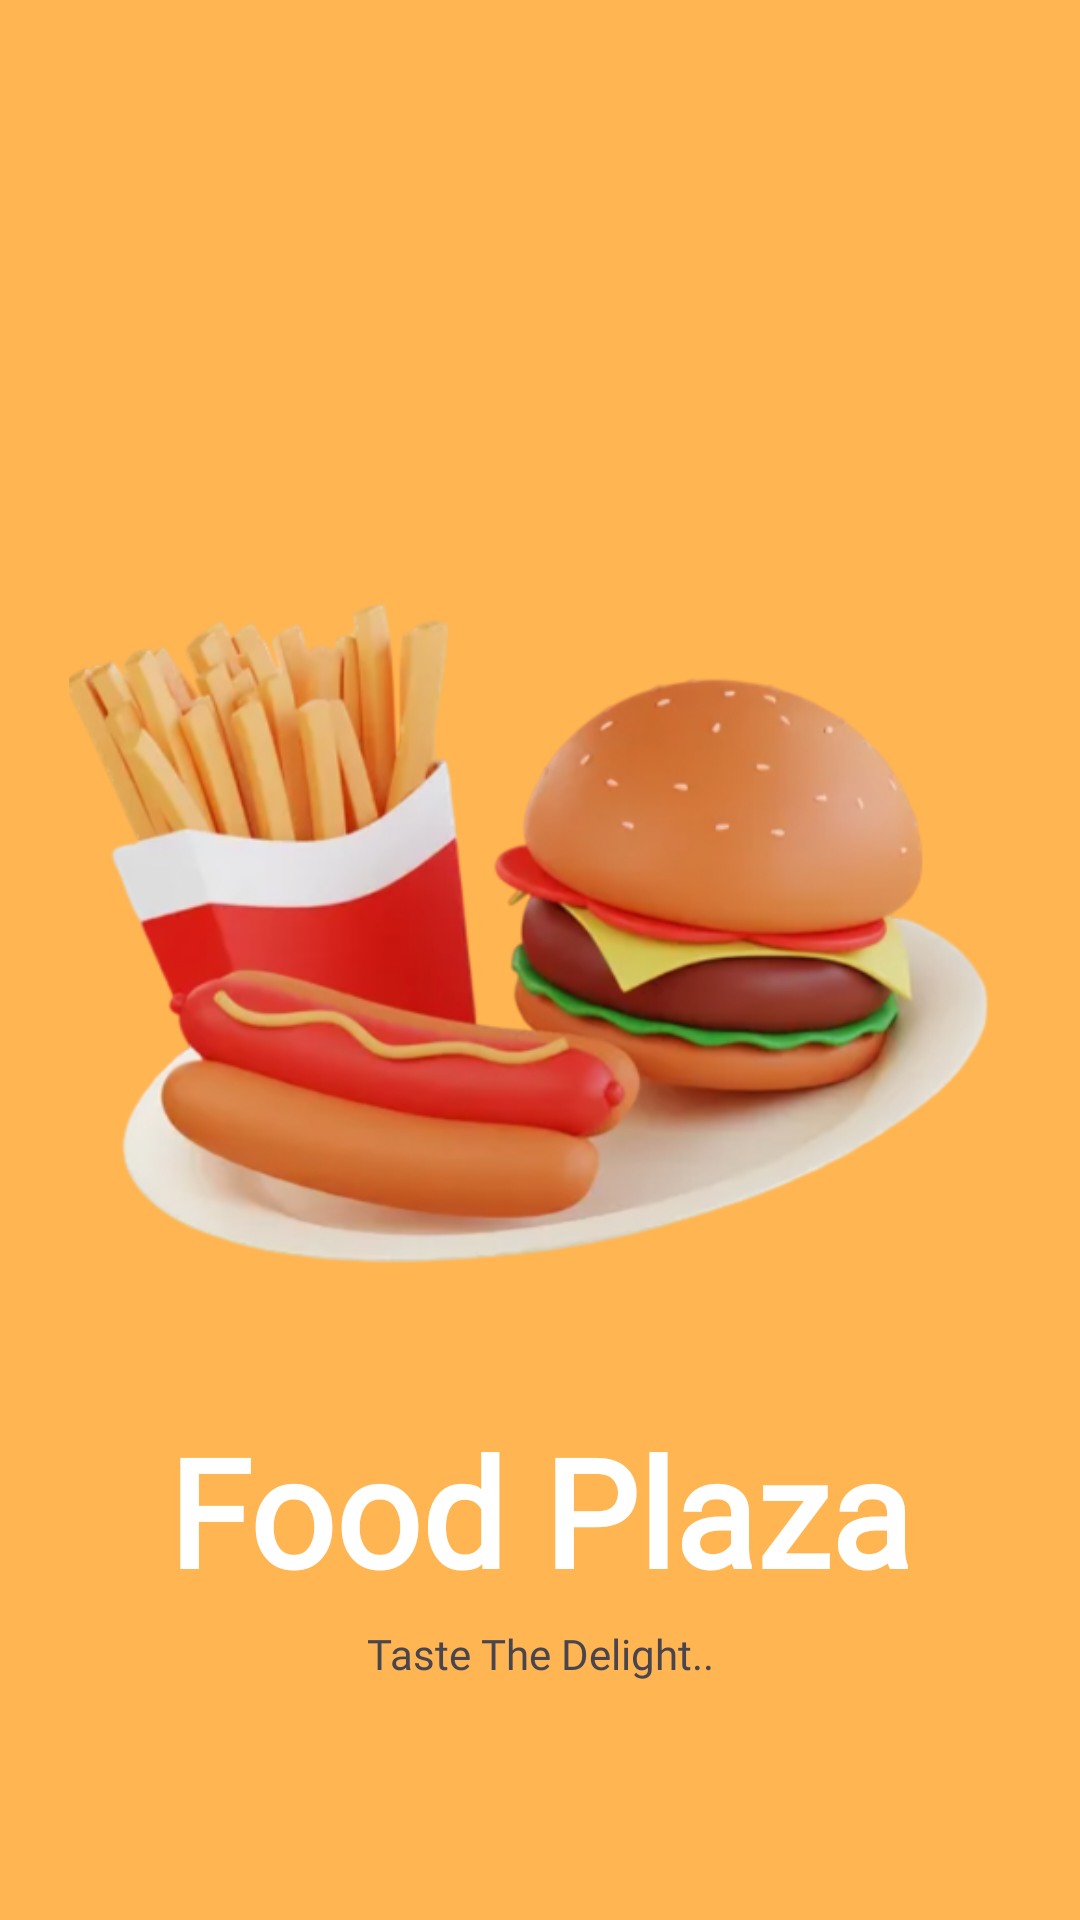

Android layout source for this screen:
<!-- AndroidManifest.xml: application theme Theme.Journal1 -->
<!-- res/layout/activity_splashscreen.xml -->
<?xml version="1.0" encoding="utf-8"?>
<RelativeLayout
    xmlns:android="http://schemas.android.com/apk/res/android"
    xmlns:app="http://schemas.android.com/apk/res-auto"
    xmlns:tools="http://schemas.android.com/tools"
    android:layout_width="match_parent"
    android:layout_height="match_parent"
    android:background="@color/midorange"
    tools:context=".splashscreen">

    <ImageView
        android:id="@+id/iconimage"
        android:layout_width="match_parent"
        android:layout_height="300dp"
        android:layout_marginTop="150dp"
        android:src="@drawable/icon" />

    <TextView
        android:id="@+id/text"
        android:layout_width="match_parent"
        android:layout_height="wrap_content"
        android:layout_marginTop="20dp"
        android:text="Food Plaza"
        android:fontFamily="@font/jelle"
        android:textSize="50dp"
        android:gravity="center"
        android:textColor="@color/white"
        android:textStyle="bold"
        android:layout_below="@id/iconimage"
        />
    <TextView
        android:layout_width="match_parent"
        android:layout_height="wrap_content"
        android:text="Taste The Delight.."
        android:fontFamily="@font/jelle"
        android:layout_below="@id/text"
        android:layout_marginTop="5dp"
        android:gravity="center"
        />
</RelativeLayout>
<!-- resources referenced by this layout -->
<resources>
  <color name="midorange">#FFB551</color>
  <color name="white">#FFFFFFFF</color>
  <!-- drawable icon: png bitmap (drawable, 207996 bytes) -->
  <style name="Theme.Journal1" parent="Base.Theme.Journal1" />
  <style name="Base.Theme.Journal1" parent="Theme.Material3.DayNight.NoActionBar">
          
          
      </style>
</resources>
